Photos from the image-classification dataset "classification" in the GitHub repository ingbeeedd/libtorch_vs2017_example. Its 3 classes are: dot particle, misprint, scratch.

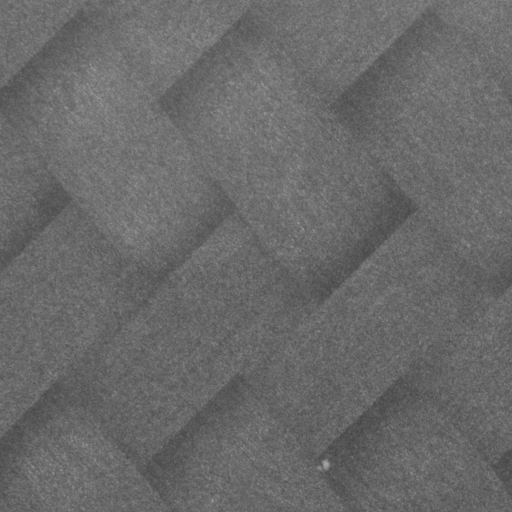
Label: dot particle

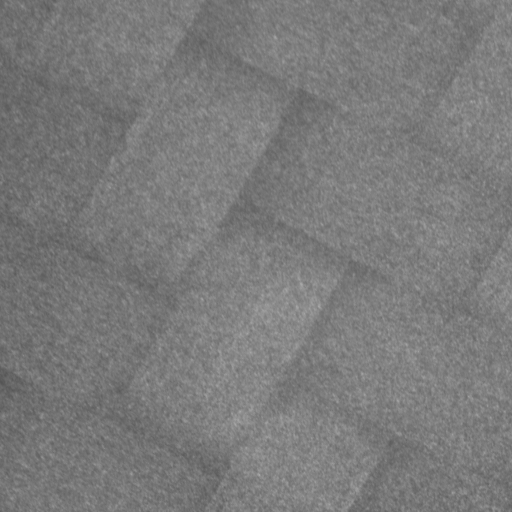
Label: dot particle

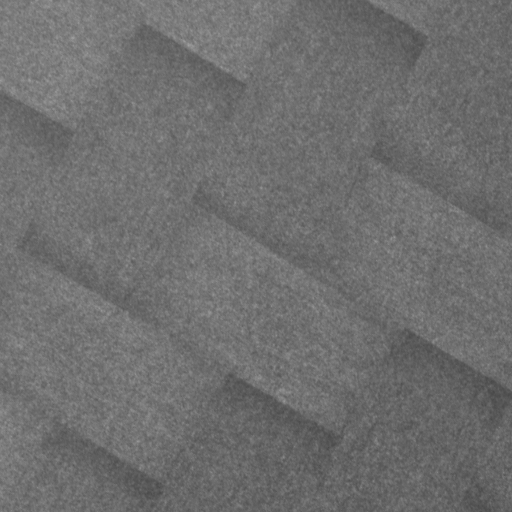
Label: dot particle

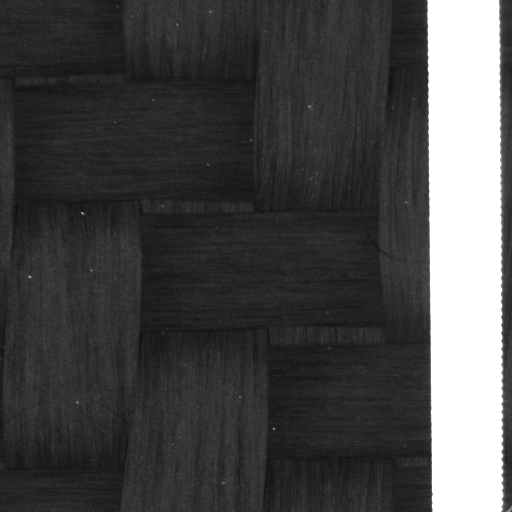
Label: misprint

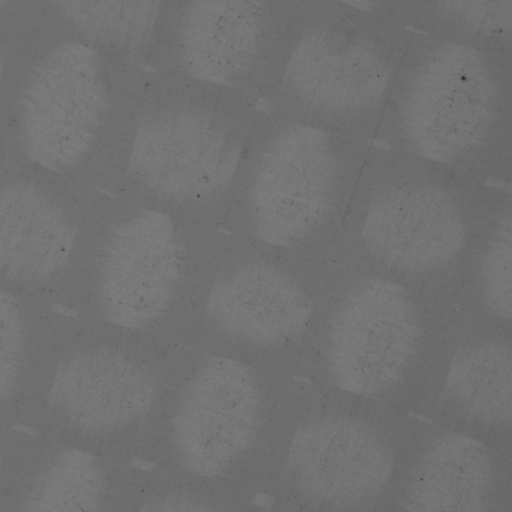
Label: scratch

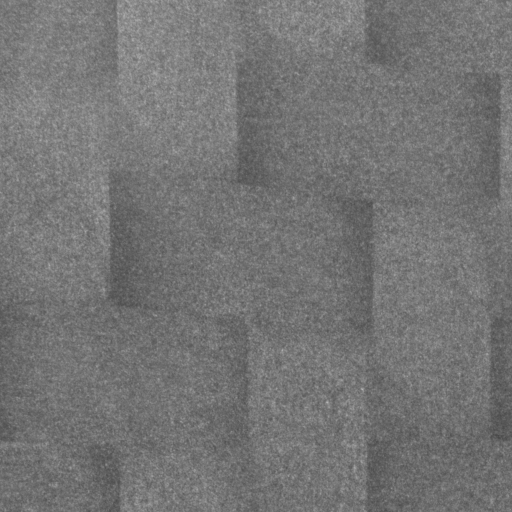
Label: dot particle
